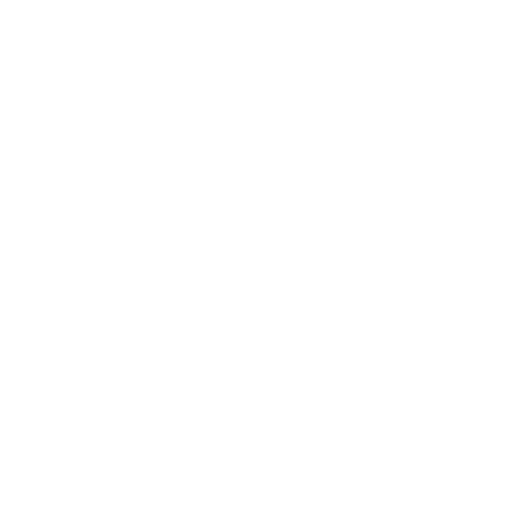
t = 0.00 s
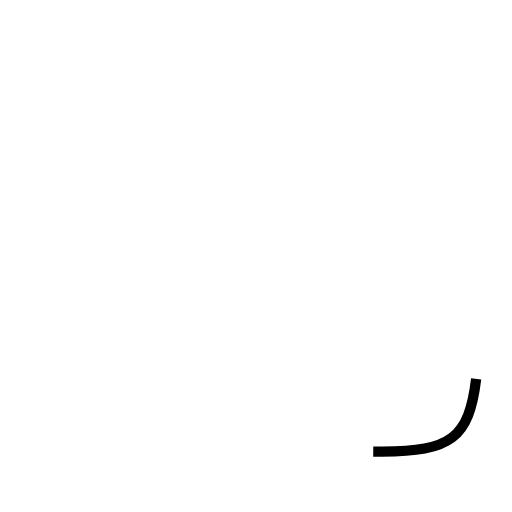
t = 0.43 s
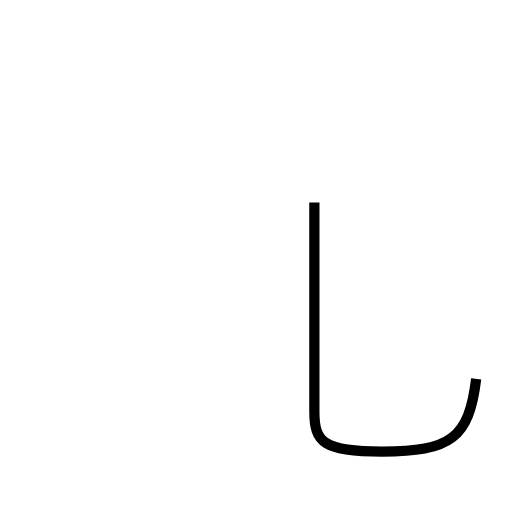
t = 1.29 s
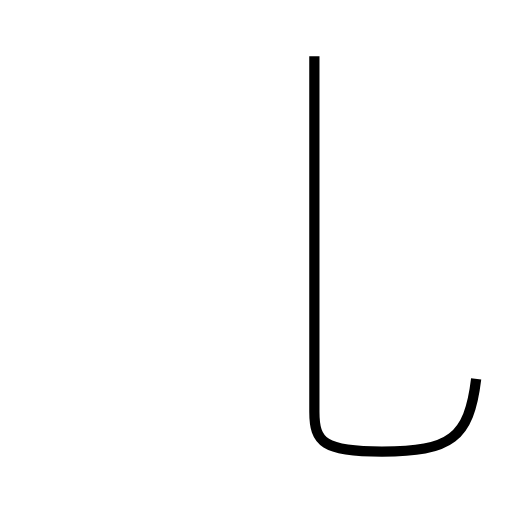
t = 1.72 s
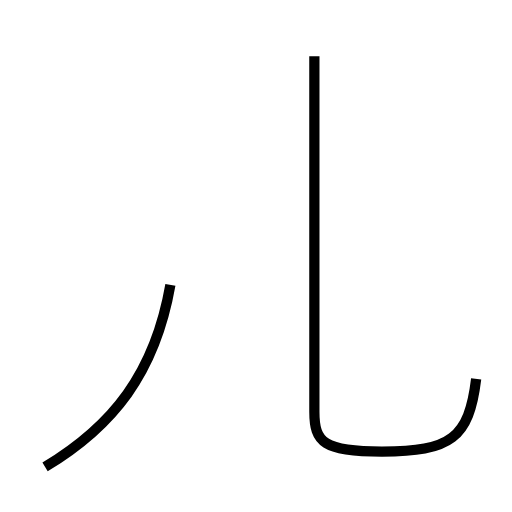
t = 2.39 s
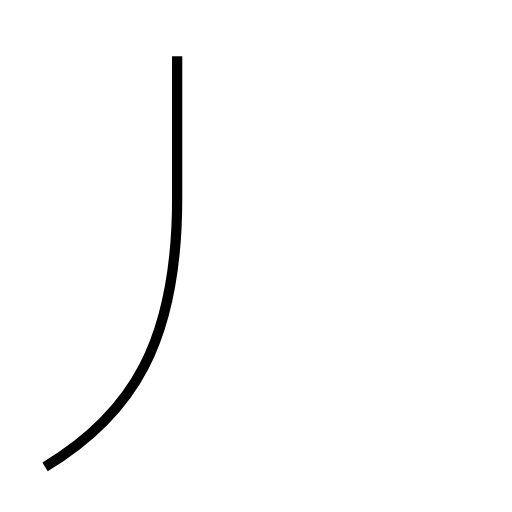
t = 3.06 s

The animated SVG that drew these frames (rendered in a browser with its animation timeline set to each time). Animation: 2 SMIL elements (animate=2); one cycle of 3.06 s.

<?xml version='1.0' encoding='utf-8'?>
<svg viewBox="0.0 -6.0 50.0 50.0" version="1.1" xmlns="http://www.w3.org/2000/svg"><rect x="-1000" y="-1000" width="2000" height="2000" stroke="white" fill="white" /><g style="fill:none;stroke:#000000;stroke-width:1"><path d="M 46.5 -7.0 C 45.8 -1.2 44.0 0.1 37.3 0.1 C 31.6 0.1 30.7 -0.8 30.7 -3.8 L 30.7 -38.5 " transform="translate(0.0 38.0)" stroke-dasharray="57.16860391294085" stroke-dashoffset="57.16860391294085"><animate attributeName="stroke-dashoffset" from="57.16860391294085" to="0" dur="1.7150581173882256s" begin="0s; anim_end.end" fill="freeze" id="anim0" /></path><path d="M 4.4 1.6 C 12.9 -3.5 17.3 -10.6 17.3 -24.6 L 17.3 -38.5" transform="translate(0.0 38.0)" stroke-dasharray="44.722279436254965" stroke-dashoffset="44.722279436254965"><animate attributeName="stroke-dashoffset" from="44.722279436254965" to="0" dur="1.3416683830876488s" begin="anim0.end" fill="freeze" id="anim_end" /></path></g></svg>
